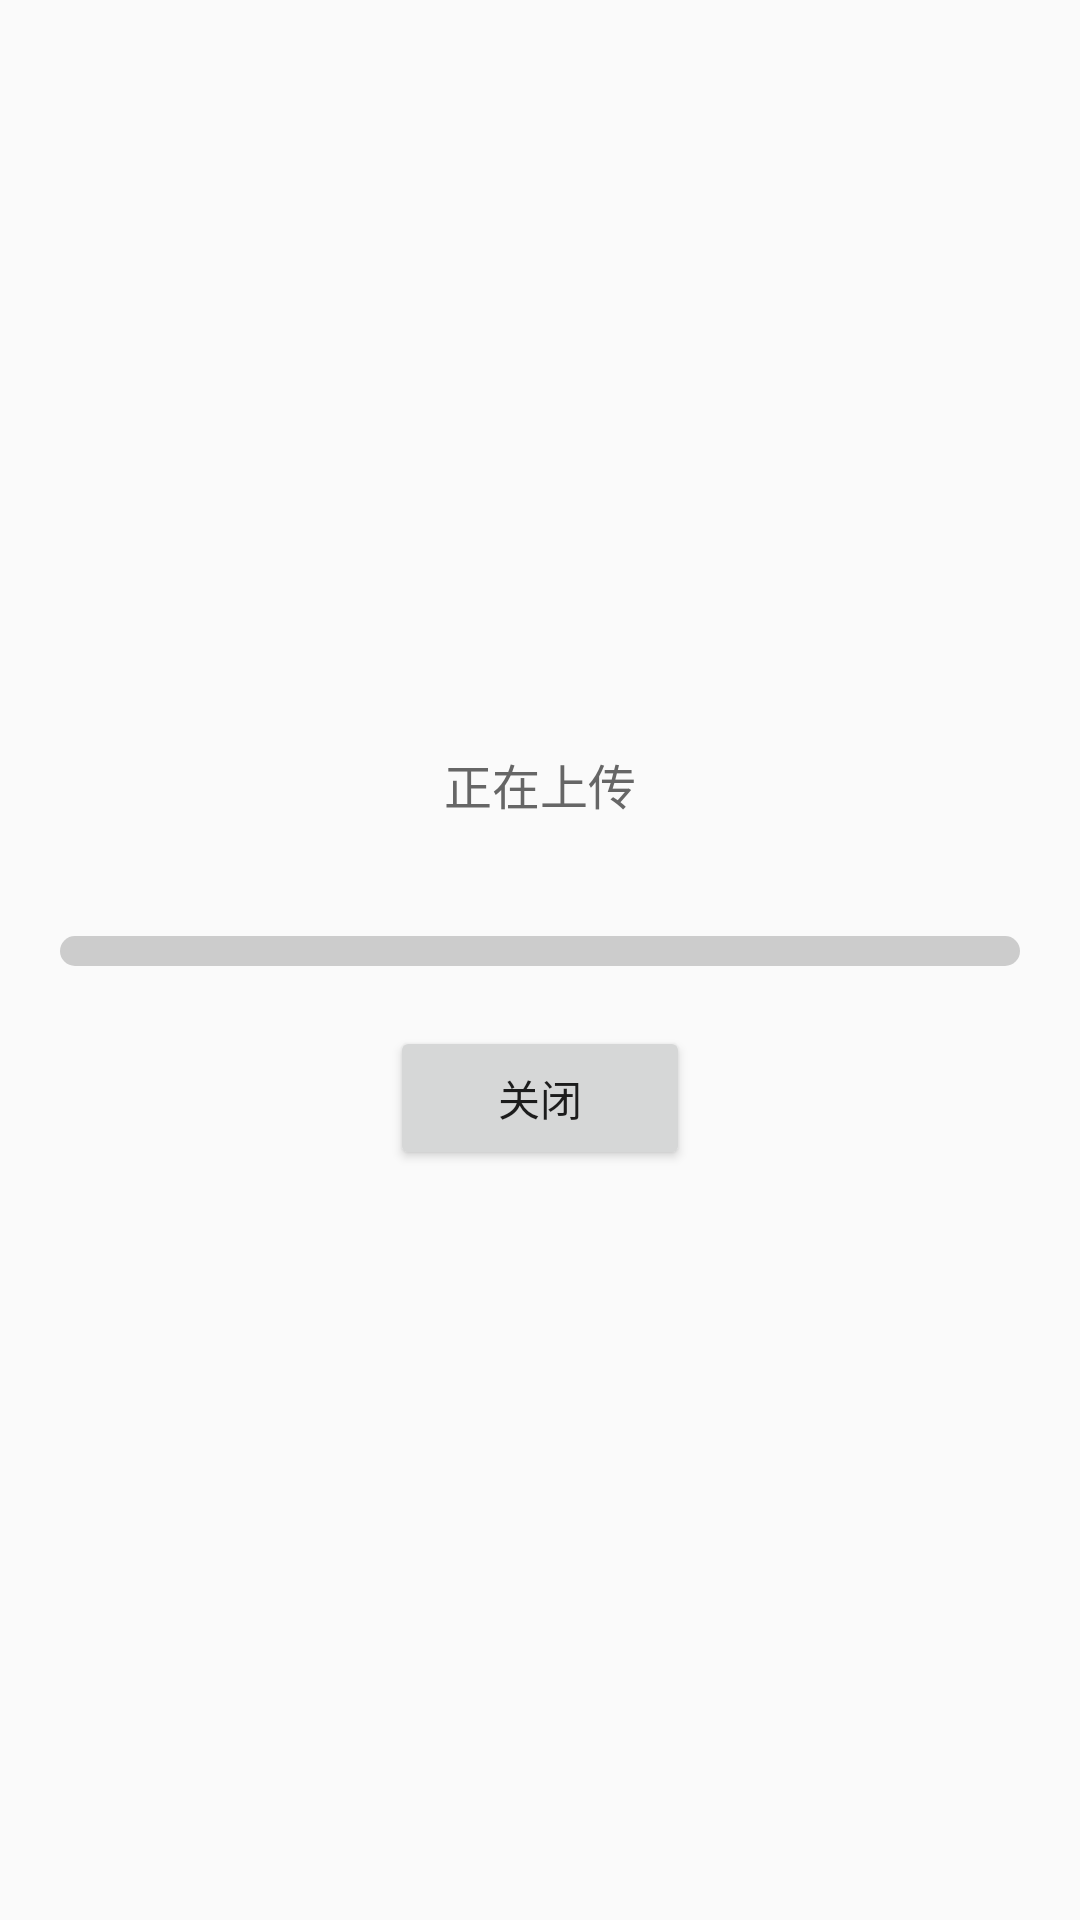

Layout XML and referenced resources for this Android screen:
<!-- AndroidManifest.xml: application theme AppTheme -->
<!-- res/layout/common_progress_dialog.xml -->
<?xml version="1.0" encoding="utf-8"?>
<LinearLayout xmlns:android="http://schemas.android.com/apk/res/android"
    android:layout_width="match_parent"
    android:layout_height="wrap_content"
    android:gravity="center"
    android:orientation="vertical" >

    <TextView
        android:id="@+id/progress_message"
        android:layout_width="wrap_content"
        android:layout_height="wrap_content"
        android:layout_gravity="center"
        android:layout_marginBottom="10dp"
        android:layout_marginTop="20dp"
        android:text="正在上传"
        android:textColor="#ff666666"
        android:textSize="16dip" />

    <TextView
        android:id="@+id/progress_percent"
        android:layout_width="wrap_content"
        android:layout_height="wrap_content"
        android:layout_marginBottom="10dp"
        android:layout_marginLeft="20dp"
        android:layout_marginRight="20dp"
        android:textColor="#ffffa800"
        android:textSize="14dip" />

    <ProgressBar
        android:id="@+id/progress"
        style="?android:attr/progressBarStyleHorizontal"
        android:layout_width="match_parent"
        android:layout_height="10dp"
        android:layout_marginLeft="20dp"
        android:layout_marginRight="20dp"
        android:layout_marginBottom="20dp"
        android:max="100"
        android:progress="0"
        android:progressDrawable="@drawable/update_define_progress" />

    <Button
        android:id="@+id/progress_btn"
        android:layout_width="100dp"
        android:layout_height="wrap_content"
        android:layout_marginLeft="20dp"
        android:layout_marginRight="20dp"
        android:layout_marginBottom="20dp"
        android:text="关闭"/>
</LinearLayout>






    
    
    
    
    
        
        
        
        
        
        
        
        

    
        
        
        
        
        
        
        
        
    
        
        
        
        
        
            
            
            
            
            
            
            
            
        
            
            
            
            
            
            
            
            
            
    


<!-- resources referenced by this layout -->
<resources>
  <!-- drawable common_progressdialog_progressbar_background (drawable) -->
  <?xml version="1.0" encoding="UTF-8"?>
  <layer-list xmlns:android="http://schemas.android.com/apk/res/android"
      >
      <item
          android:id="@android:id/background"
          android:drawable="@drawable/g"
          />
      <item
          android:id="@android:id/progress"
          android:drawable="@drawable/kid"
          />
  </layer-list>
  <!-- drawable update_define_progress (drawable) -->
  <?xml version="1.0" encoding="utf-8"?>
  <layer-list xmlns:android="http://schemas.android.com/apk/res/android" >
  
      <item android:id="@android:id/background">
          <shape>
              <corners android:radius="5dp" />
  
              <gradient
                  android:endColor="#cccccc"
                  android:startColor="#cccccc" />
          </shape>
      </item>
      <item android:id="@android:id/secondaryProgress">
          <clip>
              <shape>
                  <corners android:radius="5dp" />
  
                  <gradient
                      android:endColor="#ff4646"
                      android:startColor="#ff4646" />
              </shape>
          </clip>
      </item>
      <item android:id="@android:id/progress">
          <clip>
              <shape>
                  <corners android:radius="5dp" />
  
                  <gradient
                      android:endColor="#ff4646"
                      android:startColor="#ff4646" />
              </shape>
          </clip>
      </item>
  
  </layer-list>
  <!-- drawable uploadbg: jpg bitmap (drawable, 19363 bytes) -->
  <style name="AppTheme" parent="Theme.AppCompat.Light.DarkActionBar">
          
          
          <item name="android:windowFullscreen">true</item>
          
          <item name="android:windowNoTitle">true</item>
          
          
          
          <item name="colorAccent">@color/colorAccent</item>
      </style>
  <color name="colorAccent">#00A0E8</color>
</resources>
